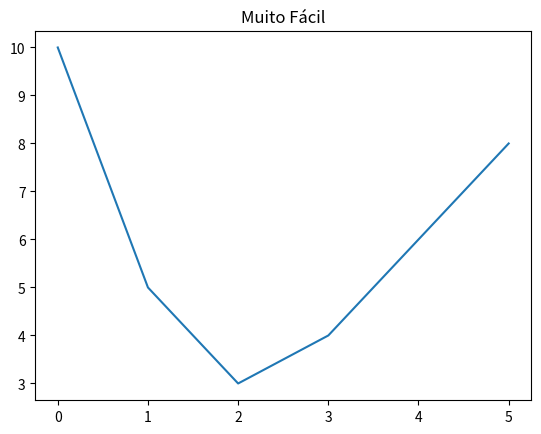

Here is the Python script that generated this plot:
import matplotlib.pyplot as plt
plt.plot([10, 5, 3, 4, 6, 8])
plt.title("Muito Fácil")
plt.show()
